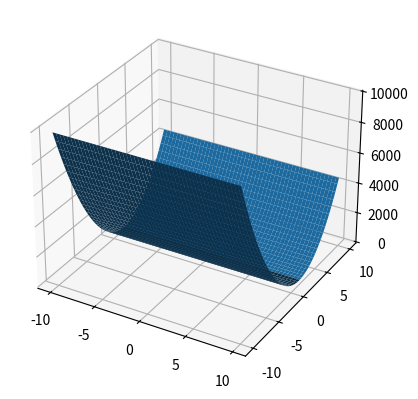

The matplotlib source for this figure:
import matplotlib.pyplot as plt
import random
import numpy as np
from mpl_toolkits import mplot3d
import matplotlib.cm as cm



#generation of 1x200 row matrix  for a and b
a=np.arange(-10,10,.1)
b=np.arange(-10,10,.1)

#generation of 1x200 matrix for x
x=np.arange(-10,10,.1)
noise1=np.random.normal(0,1,200)
y=2*x+3
sigma=np.std(x)
g_n=np.random.normal(0,1,200)
y1=y+sigma*g_n
##########
E=[]
for i in range(200):
    e=(y1-a[i]*x+b[i])**2
    avg_e=sum(e)/100
    E=np.append(E,avg_e)
    E1=np.array([E]).transpose()
##############
a,b=np.meshgrid(a,b)
fig=plt.figure()
axes=fig.add_subplot(111,projection='3d')
axes.plot_surface(a,b,E1)
plt.show()



